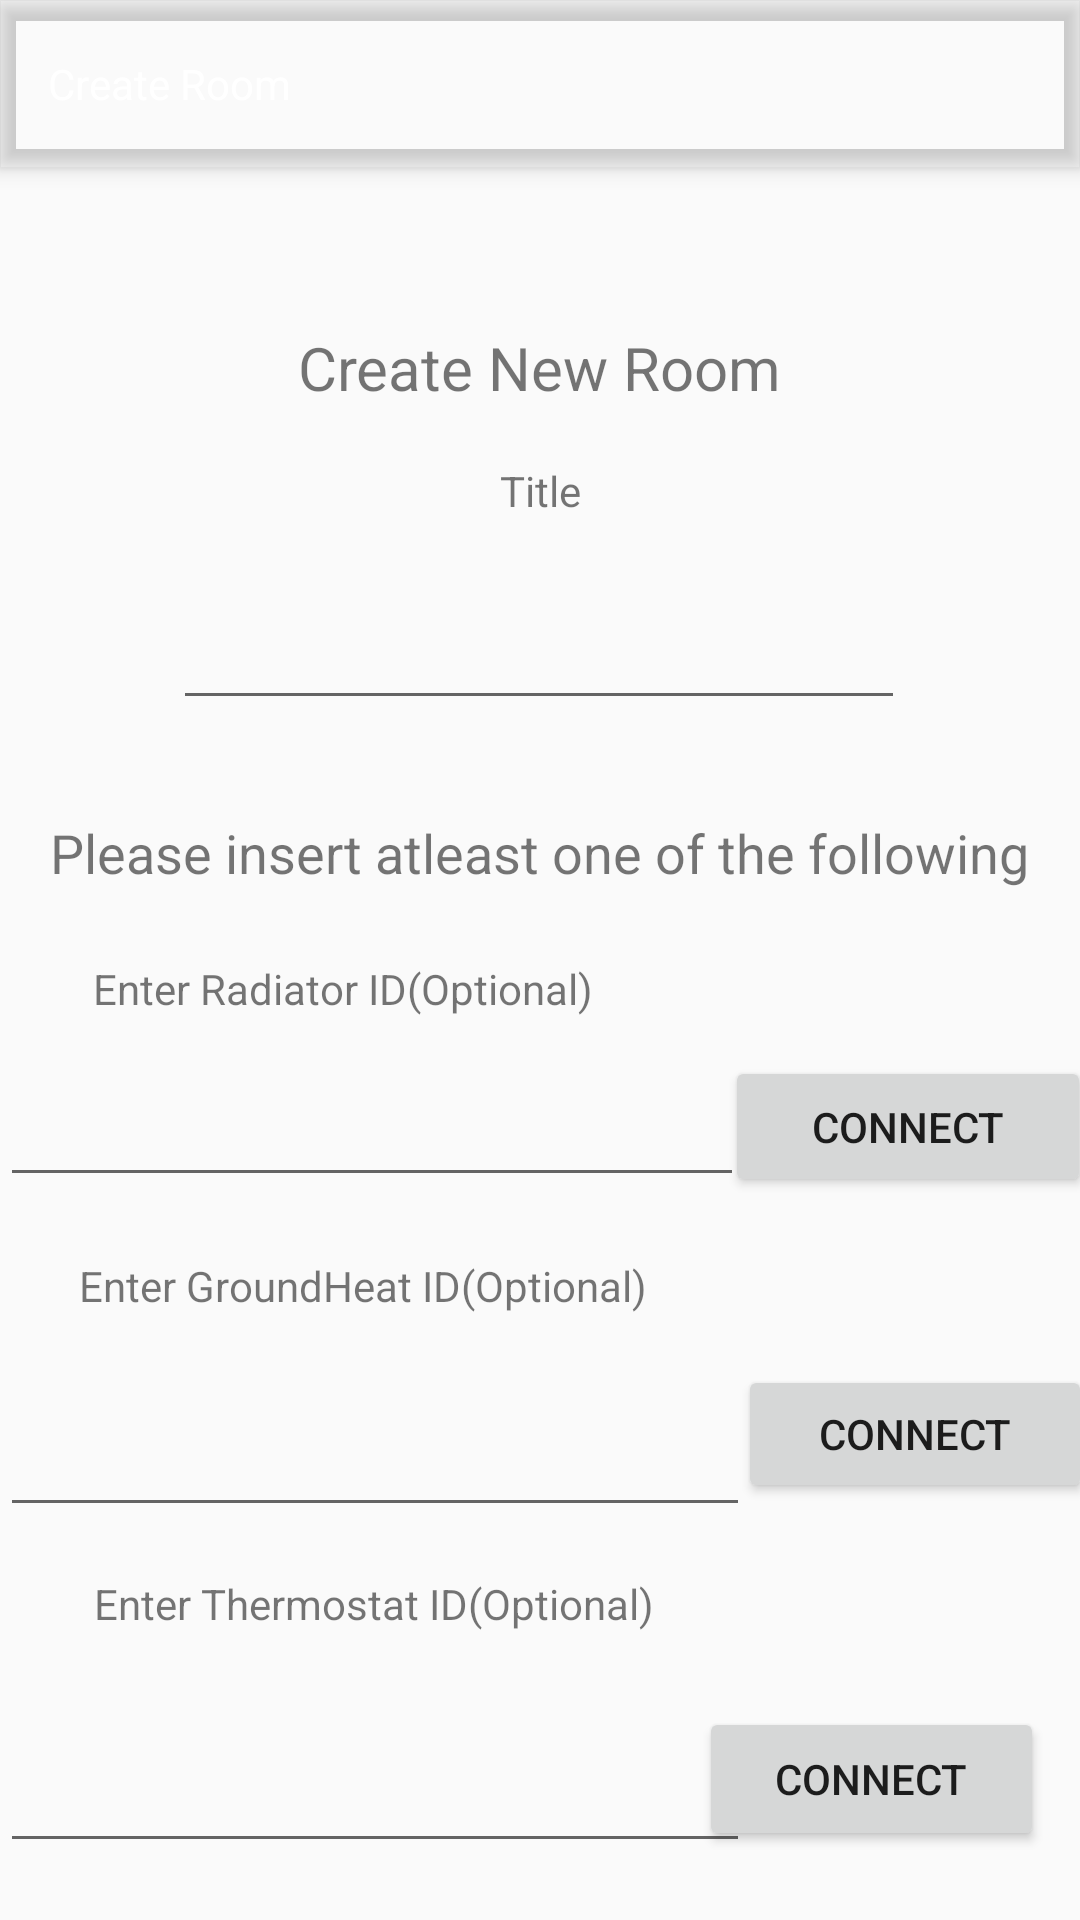

Reconstruct the res/layout file that produces this screen, plus the resources it refers to.
<!-- AndroidManifest.xml: application theme Theme.AND1App -->
<!-- res/layout/activity_create_room.xml -->
<?xml version="1.0" encoding="utf-8"?>
<androidx.constraintlayout.widget.ConstraintLayout xmlns:android="http://schemas.android.com/apk/res/android"
    xmlns:app="http://schemas.android.com/apk/res-auto"
    xmlns:tools="http://schemas.android.com/tools"
    android:layout_width="match_parent"
    android:layout_height="match_parent"
    android:padding="@dimen/box_inset_layout_padding"
    tools:context=".createroom.CreateRoomActivity"
    tools:deviceIds="wear">

    <com.google.android.material.appbar.MaterialToolbar
        android:id="@+id/my_toolbar"
        style="@style/Widget.MaterialComponents.Toolbar.Primary"
        android:layout_width="match_parent"
        android:layout_height="?attr/actionBarSize"
        app:layout_constraintTop_toTopOf="parent"
        app:title="Create Room"
        android:background="@color/blue"/>

    <TextView
        android:id="@+id/textView"
        android:layout_width="232dp"
        android:layout_height="37dp"
        android:layout_marginTop="48dp"
        android:gravity="center"
        android:text="Create New Room"
        android:textSize="20dp"
        app:layout_constraintEnd_toEndOf="parent"
        app:layout_constraintHorizontal_bias="0.497"
        app:layout_constraintStart_toStartOf="parent"
        app:layout_constraintTop_toBottomOf="@+id/my_toolbar" />

    <EditText
        android:id="@+id/createTitle"
        android:layout_width="244dp"
        android:layout_height="48dp"
        android:layout_marginTop="88dp"
        android:ems="10"
        android:gravity="start|top"
        android:inputType="textMultiLine"
        app:layout_constraintEnd_toEndOf="parent"
        app:layout_constraintHorizontal_bias="0.497"
        app:layout_constraintStart_toStartOf="parent"
        app:layout_constraintTop_toTopOf="@+id/textView" />

    <TextView
        android:id="@+id/textView2"
        android:layout_width="75dp"
        android:layout_height="21dp"
        android:layout_marginTop="12dp"
        android:gravity="center"
        android:text="Title"
        app:layout_constraintEnd_toEndOf="parent"
        app:layout_constraintStart_toStartOf="parent"
        app:layout_constraintTop_toBottomOf="@+id/textView" />

    <TextView
        android:id="@+id/textView3"
        android:layout_width="213dp"
        android:layout_height="26dp"
        android:layout_marginTop="80dp"
        android:text="Enter Radiator ID(Optional)"
        app:layout_constraintEnd_toEndOf="parent"
        app:layout_constraintHorizontal_bias="0.211"
        app:layout_constraintStart_toStartOf="parent"
        app:layout_constraintTop_toBottomOf="@+id/createTitle" />

    <EditText
        android:id="@+id/createRadiatorID"
        android:layout_width="248dp"
        android:layout_height="41dp"
        android:layout_marginTop="12dp"
        android:ems="10"
        android:gravity="start|top"
        android:inputType="textMultiLine"
        app:layout_constraintEnd_toEndOf="parent"
        app:layout_constraintHorizontal_bias="0.0"
        app:layout_constraintStart_toStartOf="parent"
        app:layout_constraintTop_toBottomOf="@+id/textView3" />

    <TextView
        android:id="@+id/textView5"
        android:layout_width="204dp"
        android:layout_height="25dp"
        android:layout_marginTop="20dp"
        android:text="Enter GroundHeat ID(Optional)"
        app:layout_constraintEnd_toEndOf="parent"
        app:layout_constraintHorizontal_bias="0.169"
        app:layout_constraintStart_toStartOf="parent"
        app:layout_constraintTop_toBottomOf="@+id/createRadiatorID" />

    <EditText
        android:id="@+id/groundHeatID"
        android:layout_width="250dp"
        android:layout_height="53dp"
        android:layout_marginTop="12dp"
        android:ems="10"
        android:gravity="start|top"
        android:inputType="textMultiLine"
        app:layout_constraintEnd_toEndOf="parent"
        app:layout_constraintHorizontal_bias="0.0"
        app:layout_constraintStart_toStartOf="parent"
        app:layout_constraintTop_toBottomOf="@+id/textView5" />

    <Button
        android:id="@+id/button"
        android:layout_width="122dp"
        android:layout_height="47dp"
        android:layout_marginTop="112dp"
        android:onClick="checkRadiator"
        android:text="Connect"
        app:layout_constraintEnd_toEndOf="parent"
        app:layout_constraintHorizontal_bias="0.652"
        app:layout_constraintStart_toEndOf="@+id/createRadiatorID"
        app:layout_constraintTop_toBottomOf="@+id/createTitle" />

    <Button
        android:id="@+id/button2"
        android:layout_width="118dp"
        android:layout_height="46dp"
        android:layout_marginTop="56dp"
        android:onClick="checkGroundHeat"
        android:text="Connect"
        app:layout_constraintEnd_toEndOf="parent"
        app:layout_constraintHorizontal_bias="0.52"
        app:layout_constraintStart_toEndOf="@+id/groundHeatID"
        app:layout_constraintTop_toBottomOf="@+id/button" />

    <Button
        android:id="@+id/button3"
        android:layout_width="162dp"
        android:layout_height="45dp"
        android:layout_marginTop="52dp"
        android:onClick="createRoom"
        android:text="Create"
        app:layout_constraintEnd_toEndOf="parent"
        app:layout_constraintHorizontal_bias="0.497"
        app:layout_constraintStart_toStartOf="parent"
        app:layout_constraintTop_toBottomOf="@+id/thermostatID" />

    <EditText
        android:id="@+id/thermostatID"
        android:layout_width="250dp"
        android:layout_height="52dp"
        android:layout_marginTop="24dp"
        android:ems="10"
        android:gravity="start|top"
        android:inputType="textMultiLine"
        app:layout_constraintEnd_toEndOf="parent"
        app:layout_constraintHorizontal_bias="0.0"
        app:layout_constraintStart_toStartOf="parent"
        app:layout_constraintTop_toBottomOf="@+id/textView6" />

    <TextView
        android:id="@+id/textView6"
        android:layout_width="196dp"
        android:layout_height="20dp"
        android:layout_marginTop="16dp"
        android:text="Enter Thermostat ID(Optional)"
        app:layout_constraintEnd_toEndOf="parent"
        app:layout_constraintHorizontal_bias="0.192"
        app:layout_constraintStart_toStartOf="parent"
        app:layout_constraintTop_toBottomOf="@+id/groundHeatID" />

    <Button
        android:id="@+id/button5"
        android:layout_width="115dp"
        android:layout_height="48dp"
        android:layout_marginStart="12dp"
        android:layout_marginTop="68dp"
        android:layout_marginEnd="12dp"
        android:text="Connect"
        app:layout_constraintEnd_toEndOf="parent"
        app:layout_constraintTop_toBottomOf="@+id/button2" />

    <TextView
        android:id="@+id/textView12"
        android:layout_width="wrap_content"
        android:layout_height="wrap_content"
        android:layout_marginTop="32dp"
        android:textSize="18dp"
        android:text="Please insert atleast one of the following"
        app:layout_constraintEnd_toEndOf="parent"
        app:layout_constraintStart_toStartOf="parent"
        app:layout_constraintTop_toBottomOf="@+id/createTitle" />


</androidx.constraintlayout.widget.ConstraintLayout>
<!-- resources referenced by this layout -->
<resources>
  <style name="Theme.AND1App" parent="Theme.AppCompat.Light.NoActionBar">
          
          <item name="colorPrimary">@color/purple_500</item>
          <item name="colorPrimaryVariant">@color/purple_700</item>
          <item name="colorOnPrimary">@color/white</item>
          
          <item name="colorSecondary">@color/teal_200</item>
          <item name="colorSecondaryVariant">@color/teal_700</item>
          <item name="colorOnSecondary">@color/black</item>
          
          <item name="android:statusBarColor" tools:targetApi="l">?attr/colorPrimaryVariant</item>
          
      </style>
  <!-- not gathered from this repository: default colours our renderer supplied (Android Studio template values) -->
  <color name="purple_500">#FF6200EE</color>
  <color name="purple_700">#FF3700B3</color>
  <color name="teal_200">#FF03DAC5</color>
  <color name="teal_700">#FF018786</color>
  <color name="black">#FF000000</color>
  <color name="white">#FFFFFFFF</color>
</resources>
